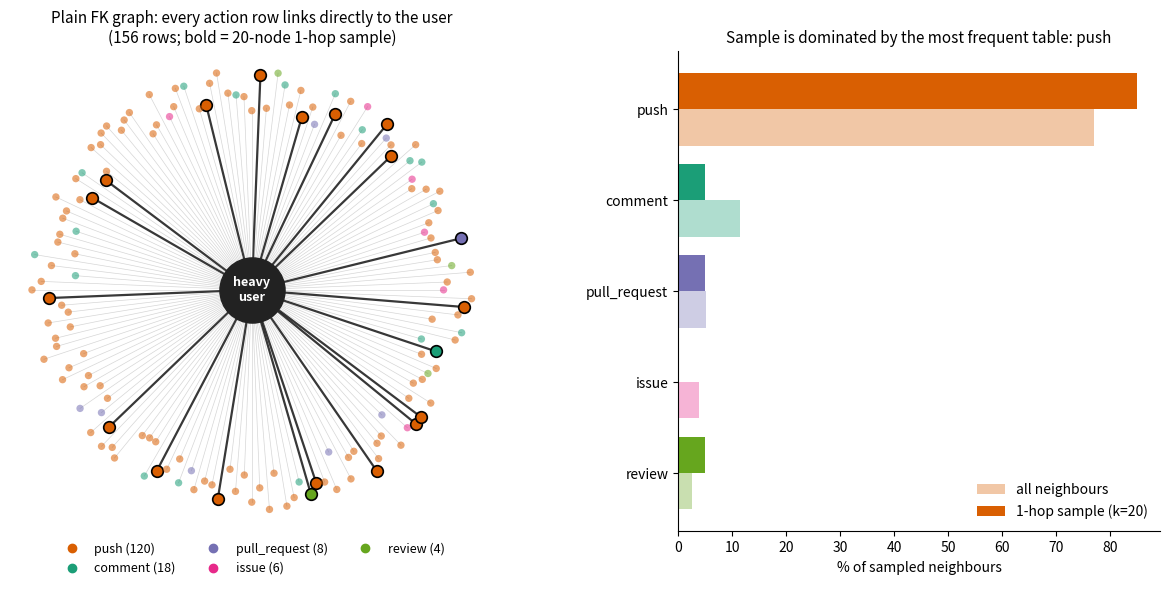

This chart was generated by the following Python code:
"""Illustrate why a plain FK graph makes heavy users into hubs dominated by pushes.

Left : a heavy user with every action row linked directly to them (star / hub).
Right: composition of a random 1-hop sample (k nodes) around that user.

Usage: python plot_fk_hub.py  ->  docs/figures/fk_hub.png
"""
import os
import numpy as np
import matplotlib.pyplot as plt
from matplotlib.lines import Line2D

# Illustrative row counts for one heavy user (pushes are by far the most frequent table).
COUNTS = {"push": 120, "comment": 18, "pull_request": 8, "issue": 6, "review": 4}
COLORS = {
    "push": "#d95f02",
    "comment": "#1b9e77",
    "pull_request": "#7570b3",
    "issue": "#e7298a",
    "review": "#66a61e",
}
SAMPLE_K = 20  # 1-hop neighbour sample size
OUT = os.path.join("docs", "figures", "fk_hub.png")

rng = np.random.default_rng(0)

# Rows in a flat list, grouped by table
rows = [t for t, n in COUNTS.items() for _ in range(n)]
rng.shuffle(rows)
N = len(rows)

# 1-hop sample (uniform over neighbours) -> mostly pushes
sampled_idx = set(rng.choice(N, size=SAMPLE_K, replace=False).tolist())
sample_counts = {t: sum(rows[i] == t for i in sampled_idx) for t in COUNTS}

fig, (ax, bx) = plt.subplots(
    1, 2, figsize=(13, 6), gridspec_kw={"width_ratios": [1.5, 1]}
)

# ---- Left: hub graph ------------------------------------------------------
angles = np.linspace(0, 2 * np.pi, N, endpoint=False)
radius = 1.0 + 0.25 * rng.random(N)
xs, ys = radius * np.cos(angles), radius * np.sin(angles)

for i, (x, y) in enumerate(zip(xs, ys)):
    picked = i in sampled_idx
    ax.plot(
        [0, x], [0, y],
        color="#222" if picked else "#bbb",
        lw=1.6 if picked else 0.5,
        alpha=0.9 if picked else 0.6,
        zorder=1,
    )
for i, (x, y) in enumerate(zip(xs, ys)):
    picked = i in sampled_idx
    ax.scatter(
        x, y, s=70 if picked else 28, c=COLORS[rows[i]],
        edgecolors="black" if picked else "none", linewidths=1.2, zorder=2,
        alpha=1.0 if picked else 0.55,
    )
ax.scatter(0, 0, s=2200, c="#222", zorder=3)
ax.text(0, 0, "heavy\nuser", color="white", ha="center", va="center",
        fontsize=9, fontweight="bold", zorder=4)
ax.set_title(f"Plain FK graph: every action row links directly to the user\n"
             f"({N} rows; bold = {SAMPLE_K}-node 1-hop sample)", fontsize=11)
ax.set_aspect("equal")
ax.axis("off")
ax.legend(
    handles=[Line2D([0], [0], marker="o", ls="", color=c, label=f"{t} ({COUNTS[t]})")
             for t, c in COLORS.items()],
    loc="upper center", bbox_to_anchor=(0.5, 0.0), ncol=3, frameon=False, fontsize=9,
)

# ---- Right: sample composition -------------------------------------------
names = list(COUNTS)
full = np.array([COUNTS[t] for t in names]) / N * 100
samp = np.array([sample_counts[t] for t in names]) / SAMPLE_K * 100
y = np.arange(len(names))
bx.barh(y + 0.2, full, height=0.4, color=[COLORS[t] for t in names], alpha=0.35,
        label="all neighbours")
bx.barh(y - 0.2, samp, height=0.4, color=[COLORS[t] for t in names],
        label=f"1-hop sample (k={SAMPLE_K})")
bx.set_yticks(y)
bx.set_yticklabels(names)
bx.invert_yaxis()
bx.set_xlabel("% of sampled neighbours")
bx.set_title("Sample is dominated by the most frequent table: push", fontsize=11)
bx.legend(frameon=False, loc="lower right")
for s in ("top", "right"):
    bx.spines[s].set_visible(False)

fig.tight_layout()
os.makedirs(os.path.dirname(OUT), exist_ok=True)
fig.savefig(OUT, dpi=200, bbox_inches="tight")
print("saved", OUT)
